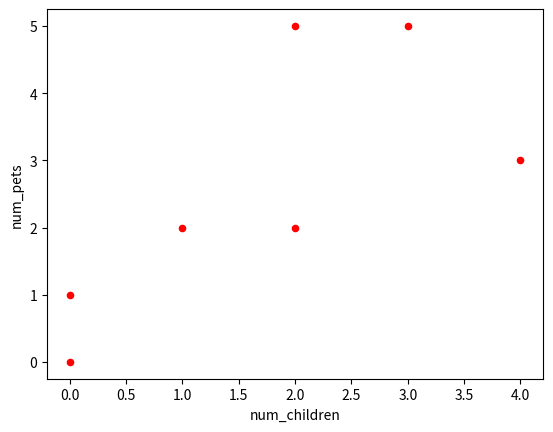
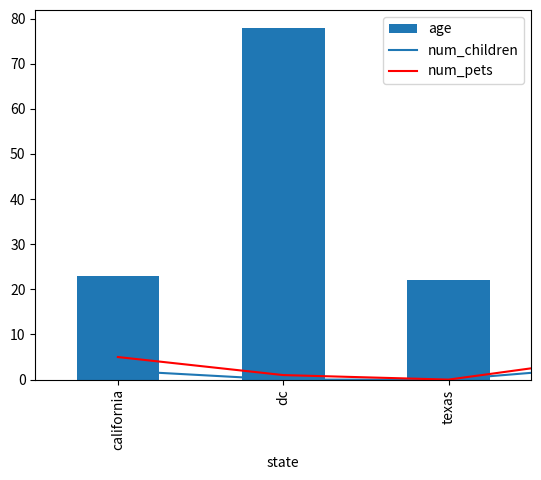
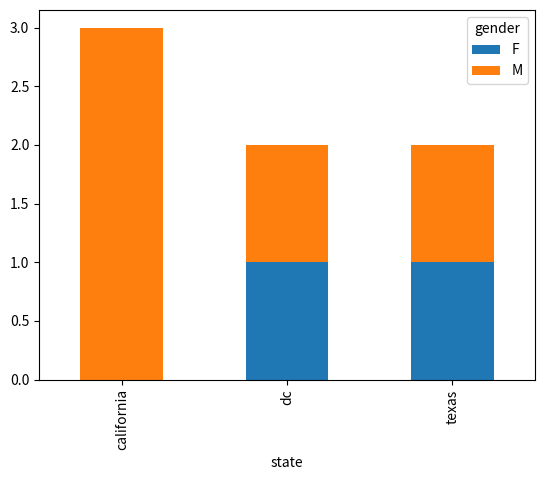
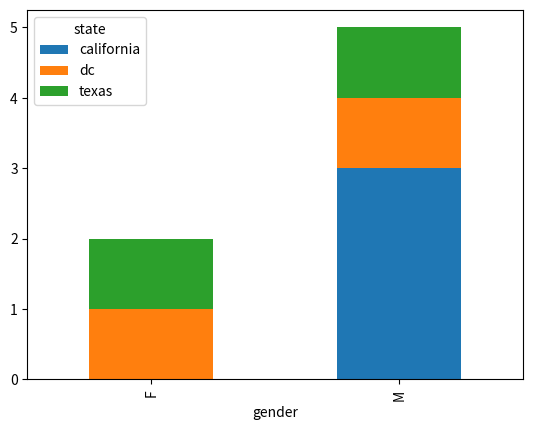
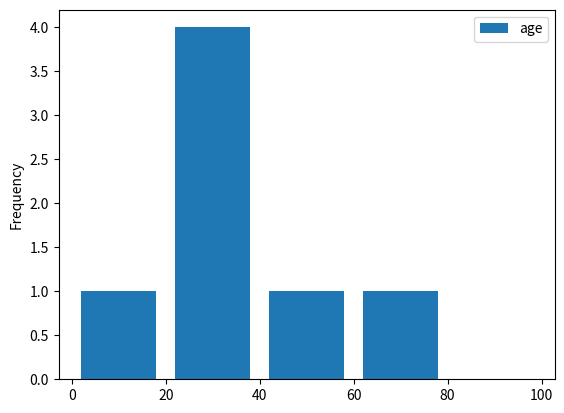

Reproduce these figures in Python, in order.
"""http://queirozf.com/entries/pandas-dataframe-plot-examples-with-matplotlib-pyplot"""

import pandas as pd

df = pd.DataFrame({
    'name':['john','mary','peter','jeff','bill','lisa','jose'],
    'age':[23,78,22,19,45,33,20],
    'gender':['M','F','M','M','M','F','M'],
    'state':['california','dc','california','dc','california','texas','texas'],
    'num_children':[2,0,0,3,2,1,4],
    'num_pets':[5,1,0,5,2,2,3]
})


import matplotlib.pyplot as plt
import pandas as pd

# a scatter plot comparing num_children and num_pets
df.plot(kind='scatter',x='num_children',y='num_pets',color='red')
plt.show()

# a simple line plot
df.plot(kind='bar',x='name',y='age')

# gca stands for 'get current axis'
ax = plt.gca()
df.plot(kind='line',x='name',y='num_children',ax=ax)
df.plot(kind='line',x='name',y='num_pets', color='red', ax=ax)
plt.show()


df.groupby('state')['name'].nunique().plot(kind='bar')
plt.show()

df.groupby(['state','gender']).size().unstack().plot(kind='bar',stacked=True)
plt.show()

df.groupby(['gender','state']).size().unstack().plot(kind='bar',stacked=True)
plt.show()

df[['age']].plot(kind='hist',bins=[0,20,40,60,80,100],rwidth=0.8)
plt.show()